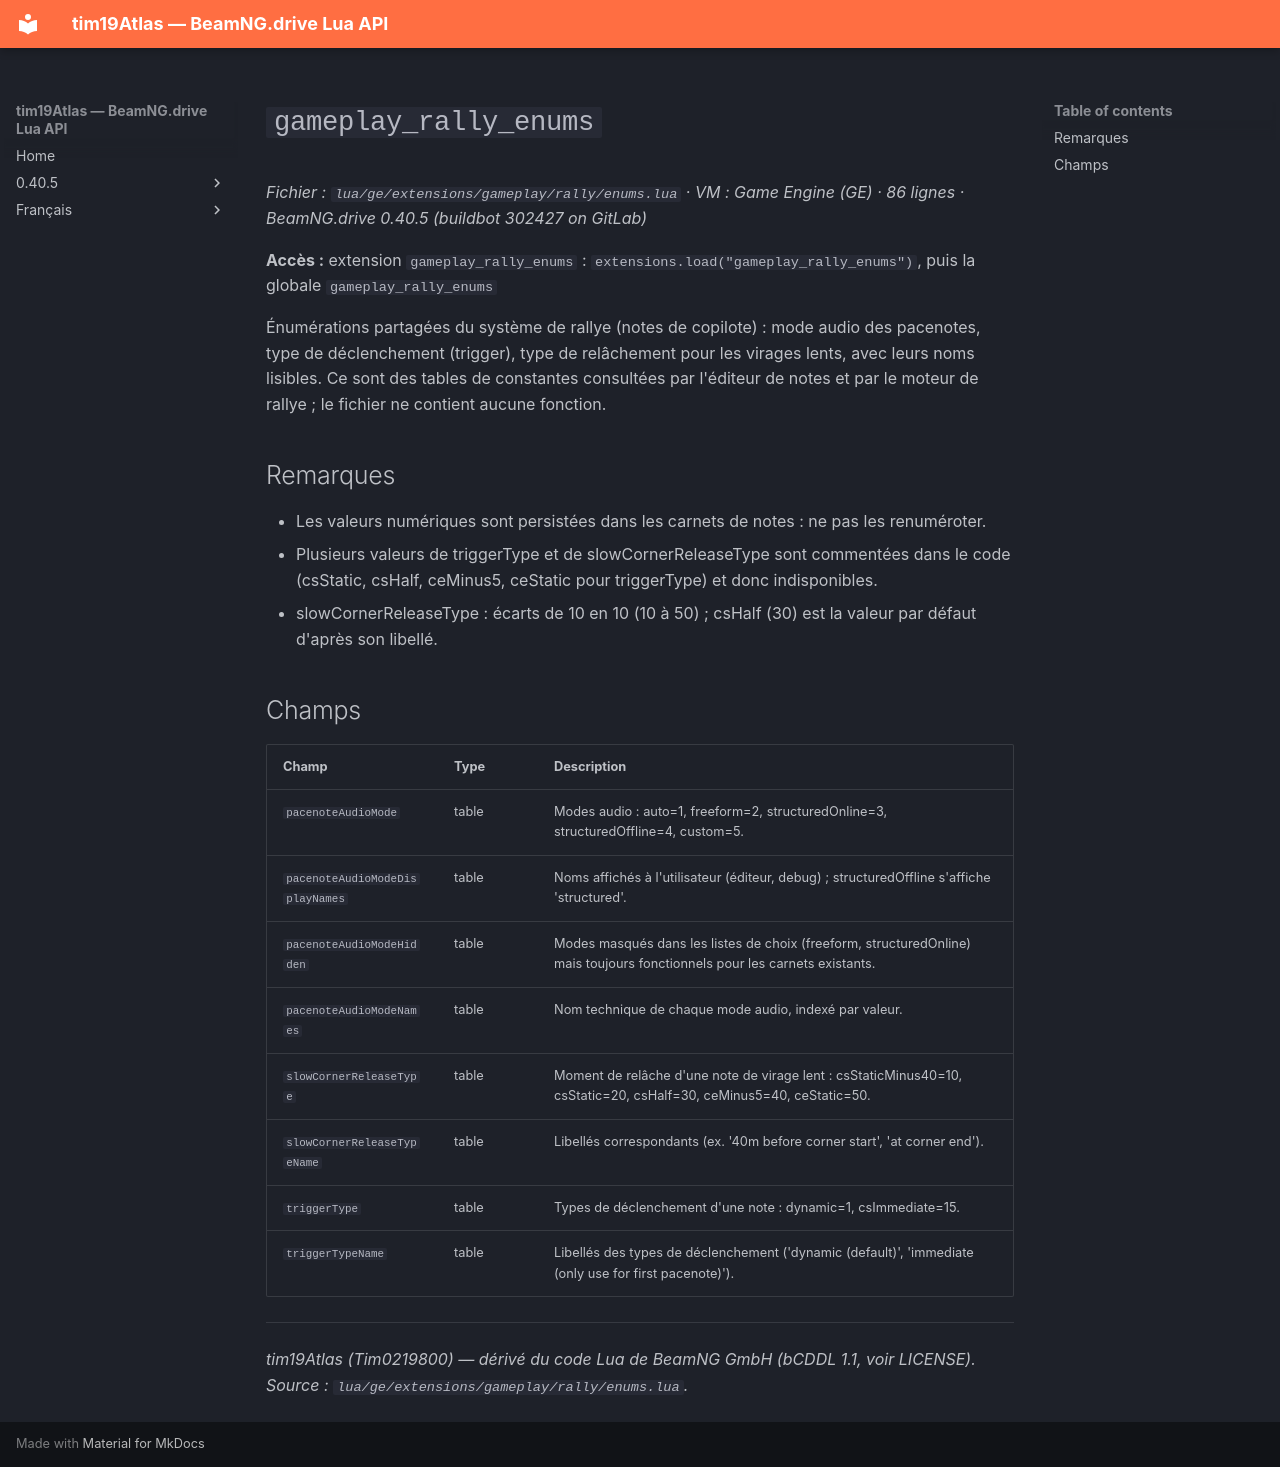

repository: Tim0219800/beamng-lua-atlas · page: fr/0.40.5/ge/extensions/gameplay/rally/enums.html · generator: mkdocs

# `gameplay_rally_enums`

*Fichier : `lua/ge/extensions/gameplay/rally/enums.lua` · VM : Game Engine (GE) · 86 lignes · BeamNG.drive 0.40.5 (buildbot 302427 on GitLab)*

**Accès :** extension `gameplay_rally_enums` : `extensions.load("gameplay_rally_enums")`, puis la globale `gameplay_rally_enums`

Énumérations partagées du système de rallye (notes de copilote) : mode audio des pacenotes, type de déclenchement (trigger), type de relâchement pour les virages lents, avec leurs noms lisibles. Ce sont des tables de constantes consultées par l'éditeur de notes et par le moteur de rallye ; le fichier ne contient aucune fonction.

## Remarques

- Les valeurs numériques sont persistées dans les carnets de notes : ne pas les renuméroter.
- Plusieurs valeurs de triggerType et de slowCornerReleaseType sont commentées dans le code (csStatic, csHalf, ceMinus5, ceStatic pour triggerType) et donc indisponibles.
- slowCornerReleaseType : écarts de 10 en 10 (10 à 50) ; csHalf (30) est la valeur par défaut d'après son libellé.

## Champs

| Champ | Type | Description |
|---|---|---|
| `pacenoteAudioMode` | table<string, integer> | Modes audio : auto=1, freeform=2, structuredOnline=3, structuredOffline=4, custom=5. |
| `pacenoteAudioModeDisplayNames` | table<integer, string> | Noms affichés à l'utilisateur (éditeur, debug) ; structuredOffline s'affiche 'structured'. |
| `pacenoteAudioModeHidden` | table<string, boolean> | Modes masqués dans les listes de choix (freeform, structuredOnline) mais toujours fonctionnels pour les carnets existants. |
| `pacenoteAudioModeNames` | table<integer, string> | Nom technique de chaque mode audio, indexé par valeur. |
| `slowCornerReleaseType` | table<string, integer> | Moment de relâche d'une note de virage lent : csStaticMinus40=10, csStatic=20, csHalf=30, ceMinus5=40, ceStatic=50. |
| `slowCornerReleaseTypeName` | table<integer, string> | Libellés correspondants (ex. '40m before corner start', 'at corner end'). |
| `triggerType` | table<string, integer> | Types de déclenchement d'une note : dynamic=1, csImmediate=15. |
| `triggerTypeName` | table<integer, string> | Libellés des types de déclenchement ('dynamic (default)', 'immediate (only use for first pacenote)'). |

---
*tim19Atlas (Tim0219800) — dérivé du code Lua de BeamNG GmbH (bCDDL 1.1, voir LICENSE). Source : `lua/ge/extensions/gameplay/rally/enums.lua`.*
